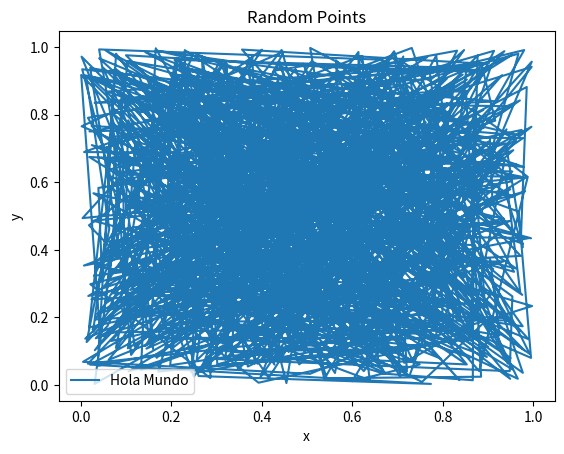
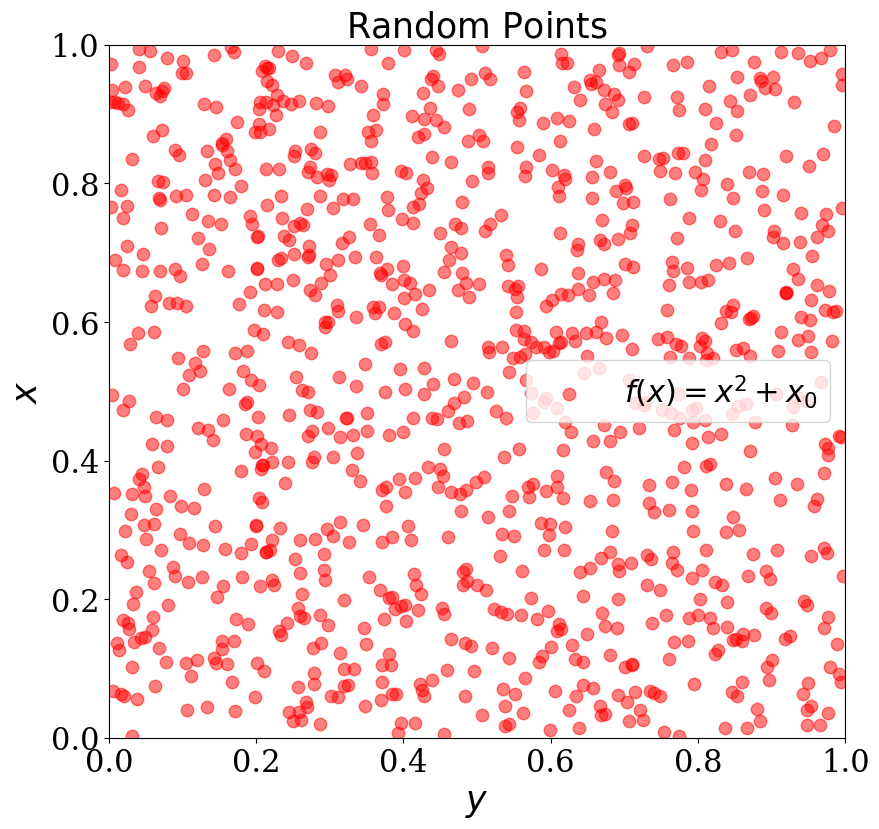

Python code for these plots, in order:
import numpy as np
import matplotlib.pyplot as plt

n_points = 1000
x = np.random.random(n_points) 
y  = np.random.random(n_points)

#make a simple figure
fig = plt.figure()
ax = plt.axes()
ax.set_xlabel("x")
ax.set_ylabel("y")
ax.set_title("Random Points")

plt.plot(x,y, label="Hola Mundo")
ax.legend()

filename = 'random' 
plt.savefig(filename + '.pdf',format = 'pdf', transparent=True)
plt.close()


#pimp it
fig = plt.figure(figsize=(9.5,9.0))
ax = plt.axes()

ax.set_xlabel("$y$",fontsize=25)
ax.set_ylabel("$x$",fontsize=25)
ax.set_title("$\mathrm{Random\ Points}$", fontsize=25)

ticklabels_x = ax.get_xticklabels()
ticklabels_y = ax.get_yticklabels()
for label_x in ticklabels_x:
    label_x.set_fontsize(22)
    label_x.set_family('serif')
for label_y in ticklabels_y:
    label_y.set_fontsize(22)
    label_y.set_family('serif')

plt.scatter(x,y, s=80.0, alpha=0.5, color='red', label="$f(x)=x^2+x_0$")

ax.legend(loc=0, scatterpoints=1, prop={'size':22})
ax.set_xlim([0.0,1.0])
ax.set_ylim([0.0,1.0])

filename = 'random_latex' 
plt.savefig(filename + '.pdf',format = 'pdf', transparent=True)
plt.close()
